12-way image classification set "pics" from GitHub (jgmeyerucsd/drug-class); label vocabulary: anti-infective, anti-inflammatory, antineoplastic, cardio, cns, dermatologic, gastrointestinal, hematologic, lipid regulating, reproductive control, respiratory system, urological.

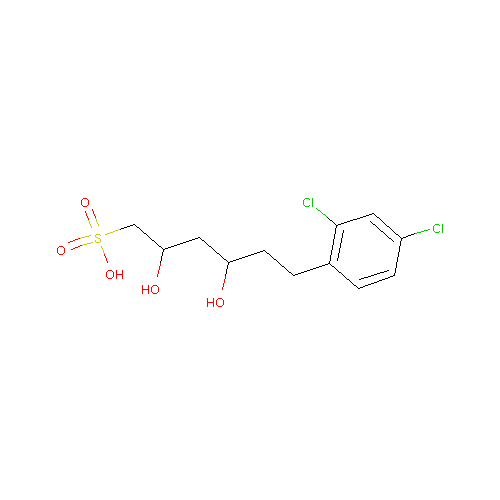
Label: lipid regulating

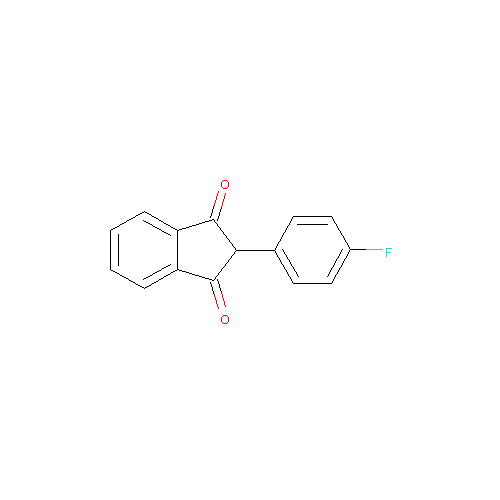
Label: hematologic

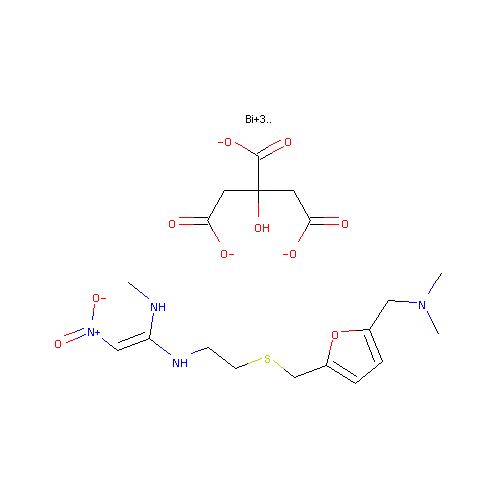
Label: gastrointestinal

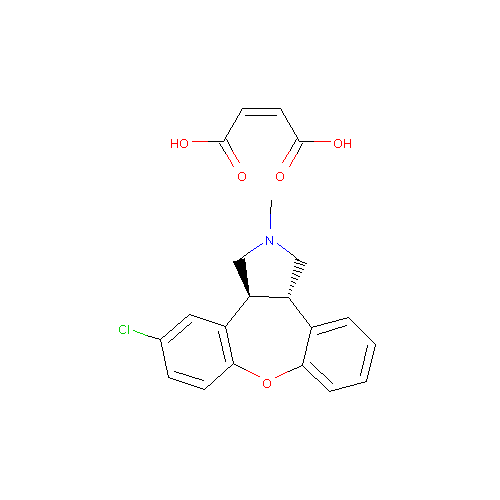
Label: cns

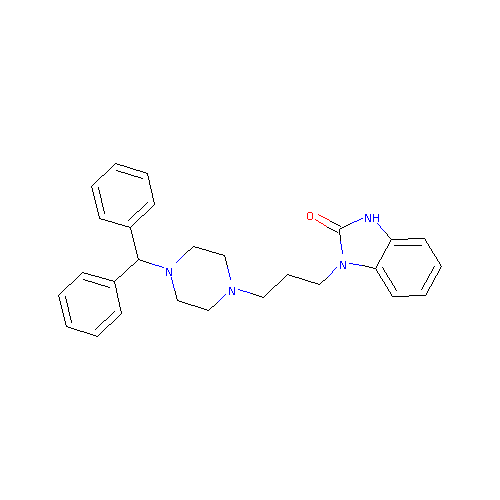
Label: respiratory system

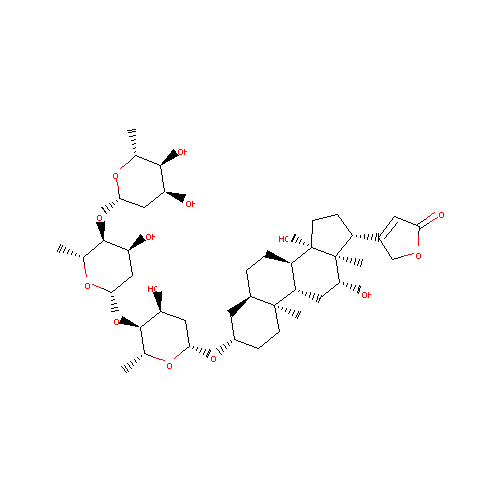
Label: cardio
